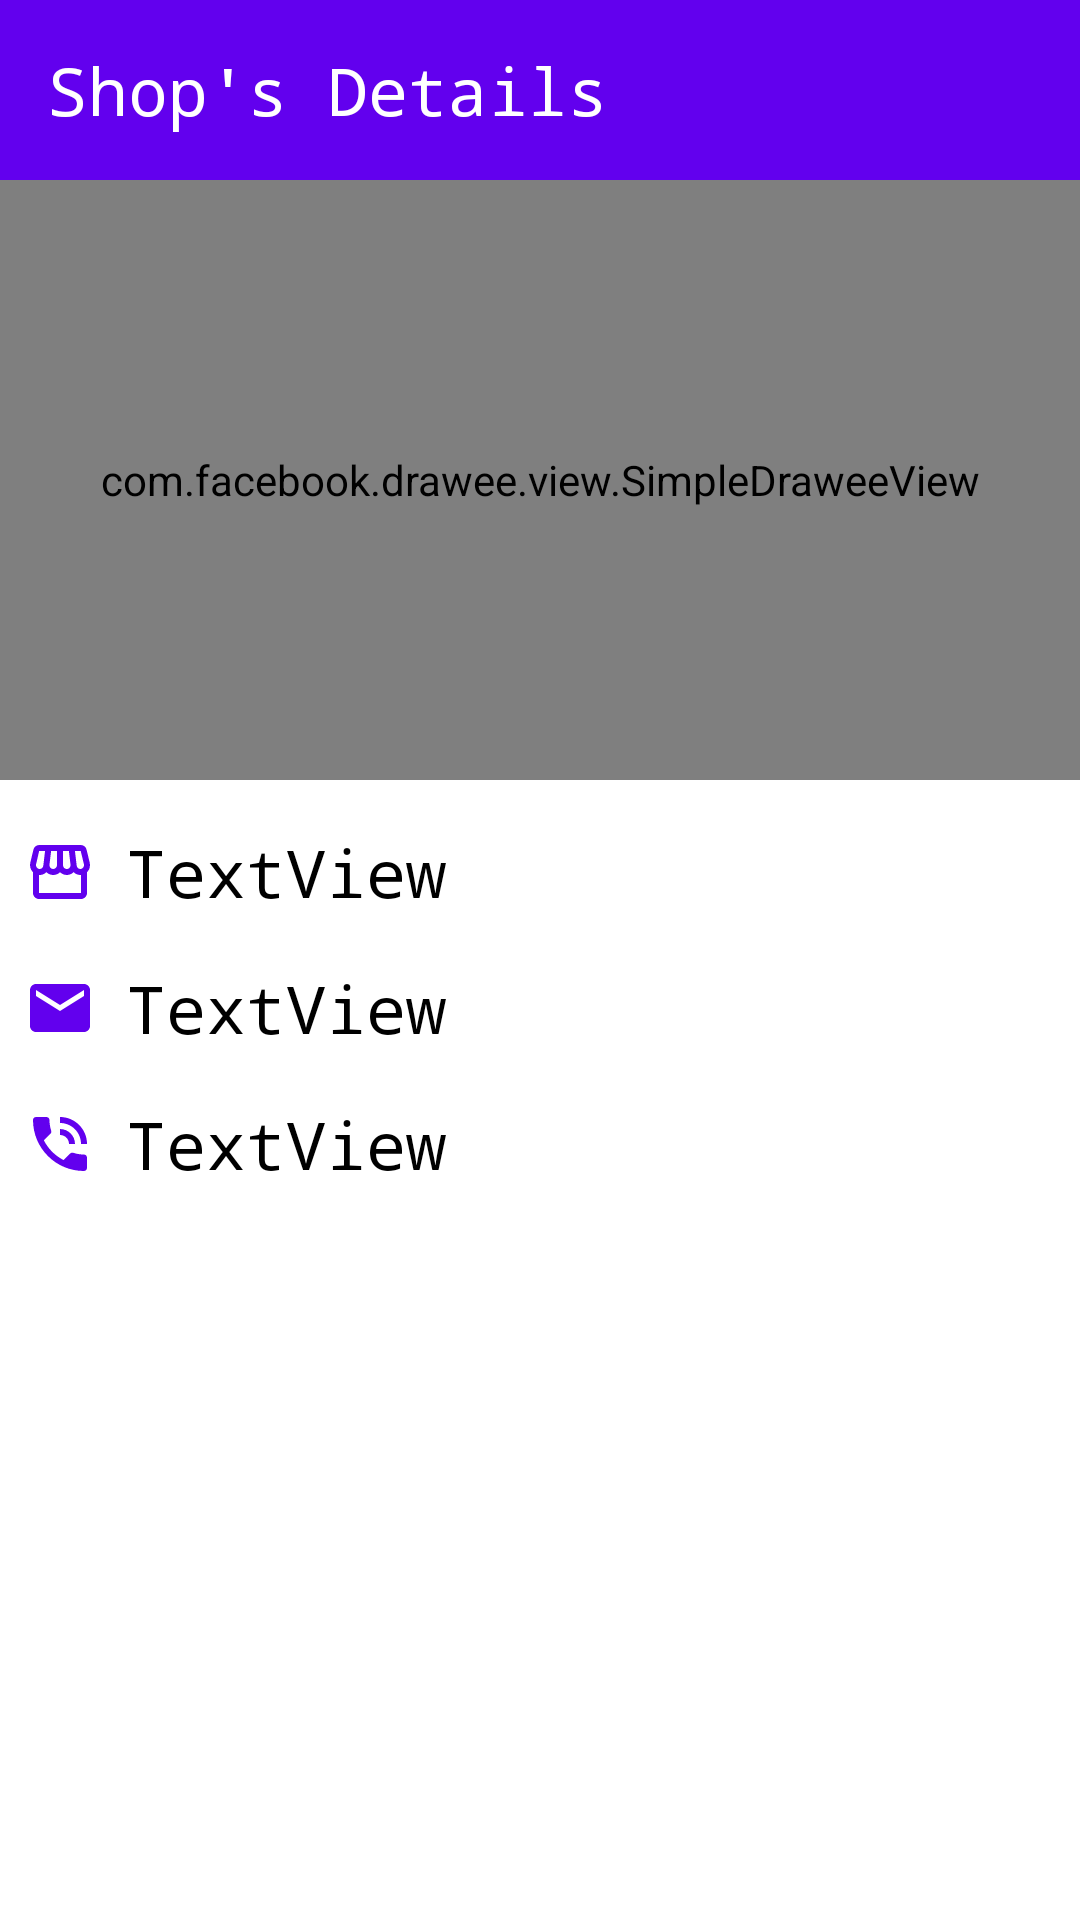

Layout XML and referenced resources for this Android screen:
<!-- AndroidManifest.xml: activity theme Theme.AppCompat.NoActionBar -->
<!-- res/layout/activity_shop_details.xml -->
<?xml version="1.0" encoding="utf-8"?>
<androidx.constraintlayout.widget.ConstraintLayout xmlns:android="http://schemas.android.com/apk/res/android"
    xmlns:app="http://schemas.android.com/apk/res-auto"
    xmlns:tools="http://schemas.android.com/tools"
    android:layout_width="match_parent"
    android:background="@color/white"
    android:layout_height="match_parent"
    tools:context=".view.ShopDetailsActivity">



    <androidx.appcompat.widget.Toolbar
        android:id="@+id/toolbar"
        android:layout_width="match_parent"
        android:layout_height="60dp"
        android:background="@color/design_default_color_primary"
        app:layout_constraintEnd_toEndOf="parent"
        app:layout_constraintStart_toStartOf="parent"
        app:layout_constraintTop_toTopOf="parent">

        <RelativeLayout
            android:layout_width="match_parent"
            android:orientation="horizontal"
            android:gravity="center_vertical"
            android:layout_height="wrap_content">
        <ImageView
            android:layout_width="wrap_content"
            android:id="@+id/ivBack"
            android:layout_centerVertical="true"
            android:src="@drawable/ic_baseline_arrow_back_ios_24"
            android:layout_height="wrap_content"></ImageView>

        <TextView
            android:layout_width="match_parent"
            android:textColor="@color/white"
            android:textSize="22sp"
            android:maxLines="1"
            android:singleLine="true"
            android:ellipsize="end"
            android:layout_centerVertical="true"
            android:layout_toRightOf="@id/ivBack"
            android:id="@+id/toolbar_title"
            android:layout_toLeftOf="@id/ivMap"
            android:fontFamily="monospace"
            android:text="Shop's Details"
            android:layout_height="wrap_content"></TextView>


        <ImageView
            android:layout_width="wrap_content"
            android:id="@+id/ivMap"
            android:layout_centerVertical="true"
            android:layout_alignParentEnd="true"
            android:layout_gravity="end"
            android:layout_marginRight="10dp"
            android:src="@drawable/ic_baseline_map_24"
            android:layout_height="wrap_content"
            android:layout_alignParentRight="true"></ImageView>
        </RelativeLayout>
    </androidx.appcompat.widget.Toolbar>


    <com.facebook.drawee.view.SimpleDraweeView
        android:id="@+id/ivShop"
        android:layout_width="0dp"
        android:background="@drawable/bottom_rouded"
        android:layout_height="200dp"
        android:scaleType="centerCrop"
        app:roundBottomRight="true"
        app:roundBottomEnd="true"
        app:roundBottomLeft="true"
        app:roundBottomStart="true"
        app:roundTopLeft="false"
        app:roundTopStart="false"
        app:roundTopEnd="false"
        app:roundTopRight="false"
        app:placeholderImage="@drawable/ic_baseline_storefront_24"
        app:layout_constraintEnd_toEndOf="parent"
        app:layout_constraintStart_toStartOf="parent"
        app:layout_constraintTop_toBottomOf="@id/toolbar"
        tools:srcCompat="@tools:sample/avatars" />

    <TextView
        android:id="@+id/tvShop"
        android:layout_width="0dp"
        android:layout_height="wrap_content"
        android:layout_marginStart="8dp"
        android:layout_marginLeft="8dp"
        android:layout_marginTop="16dp"
        android:layout_marginEnd="8dp"

        android:layout_marginRight="8dp"
        android:drawableLeft="@drawable/ic_baseline_storefront_24"
        android:drawablePadding="10dp"
        android:fontFamily="monospace"
        android:maxLines="3"
        android:text="TextView"
        android:textColor="@color/black"
        android:textSize="22sp"
        app:layout_constraintEnd_toEndOf="parent"
        app:layout_constraintStart_toStartOf="parent"
        app:layout_constraintTop_toBottomOf="@+id/ivShop" />

    <TextView
        android:id="@+id/tvEmail"
        android:layout_width="0dp"
        android:layout_height="wrap_content"
        android:layout_marginStart="8dp"
        android:layout_marginLeft="8dp"
        android:layout_marginTop="16dp"
        android:layout_marginEnd="8dp"
        android:layout_marginRight="8dp"
        android:drawableLeft="@drawable/ic_baseline_email_24"
        android:drawablePadding="10dp"
        android:fontFamily="monospace"
        android:maxLines="1"
        android:text="TextView"
        android:textColor="@color/black"
        android:textSize="22sp"
        app:layout_constraintEnd_toEndOf="parent"
        app:layout_constraintStart_toStartOf="parent"
        app:layout_constraintTop_toBottomOf="@+id/tvShop" />

    <TextView
        android:id="@+id/tvMob"
        android:layout_width="0dp"
        android:layout_height="wrap_content"
        android:layout_marginStart="8dp"
        android:layout_marginLeft="8dp"
        android:layout_marginTop="16dp"
        android:layout_marginEnd="8dp"
        android:layout_marginRight="8dp"
        android:drawableLeft="@drawable/ic_baseline_phone_in_talk_24"
        android:drawablePadding="10dp"
        android:fontFamily="monospace"
        android:text="TextView"
        android:textColor="@color/black"
        android:textSize="22sp"
        app:layout_constraintEnd_toEndOf="parent"
        app:layout_constraintStart_toStartOf="parent"
        app:layout_constraintTop_toBottomOf="@id/tvEmail" />
</androidx.constraintlayout.widget.ConstraintLayout>
<!-- resources referenced by this layout -->
<resources>
  <!-- drawable bottom_rouded (drawable) -->
  <?xml version="1.0" encoding="utf-8"?>
  <shape xmlns:android="http://schemas.android.com/apk/res/android">
  <corners android:bottomLeftRadius="20dp" android:bottomRightRadius="20dp"></corners>
  </shape>
  <!-- drawable ic_baseline_email_24 (drawable) -->
  <vector xmlns:android="http://schemas.android.com/apk/res/android"
      android:width="24dp"
      android:height="24dp"
      android:viewportWidth="24"
      android:viewportHeight="24"
      android:tint="@color/design_default_color_primary">
    <path
        android:fillColor="@android:color/white"
        android:pathData="M20,4L4,4c-1.1,0 -1.99,0.9 -1.99,2L2,18c0,1.1 0.9,2 2,2h16c1.1,0 2,-0.9 2,-2L22,6c0,-1.1 -0.9,-2 -2,-2zM20,8l-8,5 -8,-5L4,6l8,5 8,-5v2z"/>
  </vector>
  <!-- drawable ic_baseline_phone_in_talk_24 (drawable) -->
  <vector xmlns:android="http://schemas.android.com/apk/res/android"
      android:width="24dp"
      android:height="24dp"
      android:viewportWidth="24"
      android:viewportHeight="24"
      android:tint="@color/design_default_color_primary">
    <path
        android:fillColor="@android:color/white"
        android:pathData="M20,15.5c-1.25,0 -2.45,-0.2 -3.57,-0.57 -0.35,-0.11 -0.74,-0.03 -1.02,0.24l-2.2,2.2c-2.83,-1.44 -5.15,-3.75 -6.59,-6.59l2.2,-2.21c0.28,-0.26 0.36,-0.65 0.25,-1C8.7,6.45 8.5,5.25 8.5,4c0,-0.55 -0.45,-1 -1,-1L4,3c-0.55,0 -1,0.45 -1,1 0,9.39 7.61,17 17,17 0.55,0 1,-0.45 1,-1v-3.5c0,-0.55 -0.45,-1 -1,-1zM19,12h2c0,-4.97 -4.03,-9 -9,-9v2c3.87,0 7,3.13 7,7zM15,12h2c0,-2.76 -2.24,-5 -5,-5v2c1.66,0 3,1.34 3,3z"/>
  </vector>
  <!-- drawable ic_baseline_storefront_24 (drawable) -->
  <vector xmlns:android="http://schemas.android.com/apk/res/android"
      android:width="24dp"
      android:height="24dp"
      android:viewportWidth="24"
      android:viewportHeight="24"
      android:tint="@color/design_default_color_primary">
    <path
        android:fillColor="@android:color/white"
        android:pathData="M21.9,8.89l-1.05,-4.37c-0.22,-0.9 -1,-1.52 -1.91,-1.52H5.05C4.15,3 3.36,3.63 3.15,4.52L2.1,8.89c-0.24,1.02 -0.02,2.06 0.62,2.88C2.8,11.88 2.91,11.96 3,12.06V19c0,1.1 0.9,2 2,2h14c1.1,0 2,-0.9 2,-2v-6.94c0.09,-0.09 0.2,-0.18 0.28,-0.28C21.92,10.96 22.15,9.91 21.9,8.89zM18.91,4.99l1.05,4.37c0.1,0.42 0.01,0.84 -0.25,1.17C19.57,10.71 19.27,11 18.77,11c-0.61,0 -1.14,-0.49 -1.21,-1.14L16.98,5L18.91,4.99zM13,5h1.96l0.54,4.52c0.05,0.39 -0.07,0.78 -0.33,1.07C14.95,10.85 14.63,11 14.22,11C13.55,11 13,10.41 13,9.69V5zM8.49,9.52L9.04,5H11v4.69C11,10.41 10.45,11 9.71,11c-0.34,0 -0.65,-0.15 -0.89,-0.41C8.57,10.3 8.45,9.91 8.49,9.52zM4.04,9.36L5.05,5h1.97L6.44,9.86C6.36,10.51 5.84,11 5.23,11c-0.49,0 -0.8,-0.29 -0.93,-0.47C4.03,10.21 3.94,9.78 4.04,9.36zM5,19v-6.03C5.08,12.98 5.15,13 5.23,13c0.87,0 1.66,-0.36 2.24,-0.95c0.6,0.6 1.4,0.95 2.31,0.95c0.87,0 1.65,-0.36 2.23,-0.93c0.59,0.57 1.39,0.93 2.29,0.93c0.84,0 1.64,-0.35 2.24,-0.95c0.58,0.59 1.37,0.95 2.24,0.95c0.08,0 0.15,-0.02 0.23,-0.03V19H5z"/>
  </vector>
  <!-- not gathered from this repository: default colours our renderer supplied (Android Studio template values) -->
  <color name="black">#FF000000</color>
  <color name="white">#FFFFFFFF</color>
</resources>
